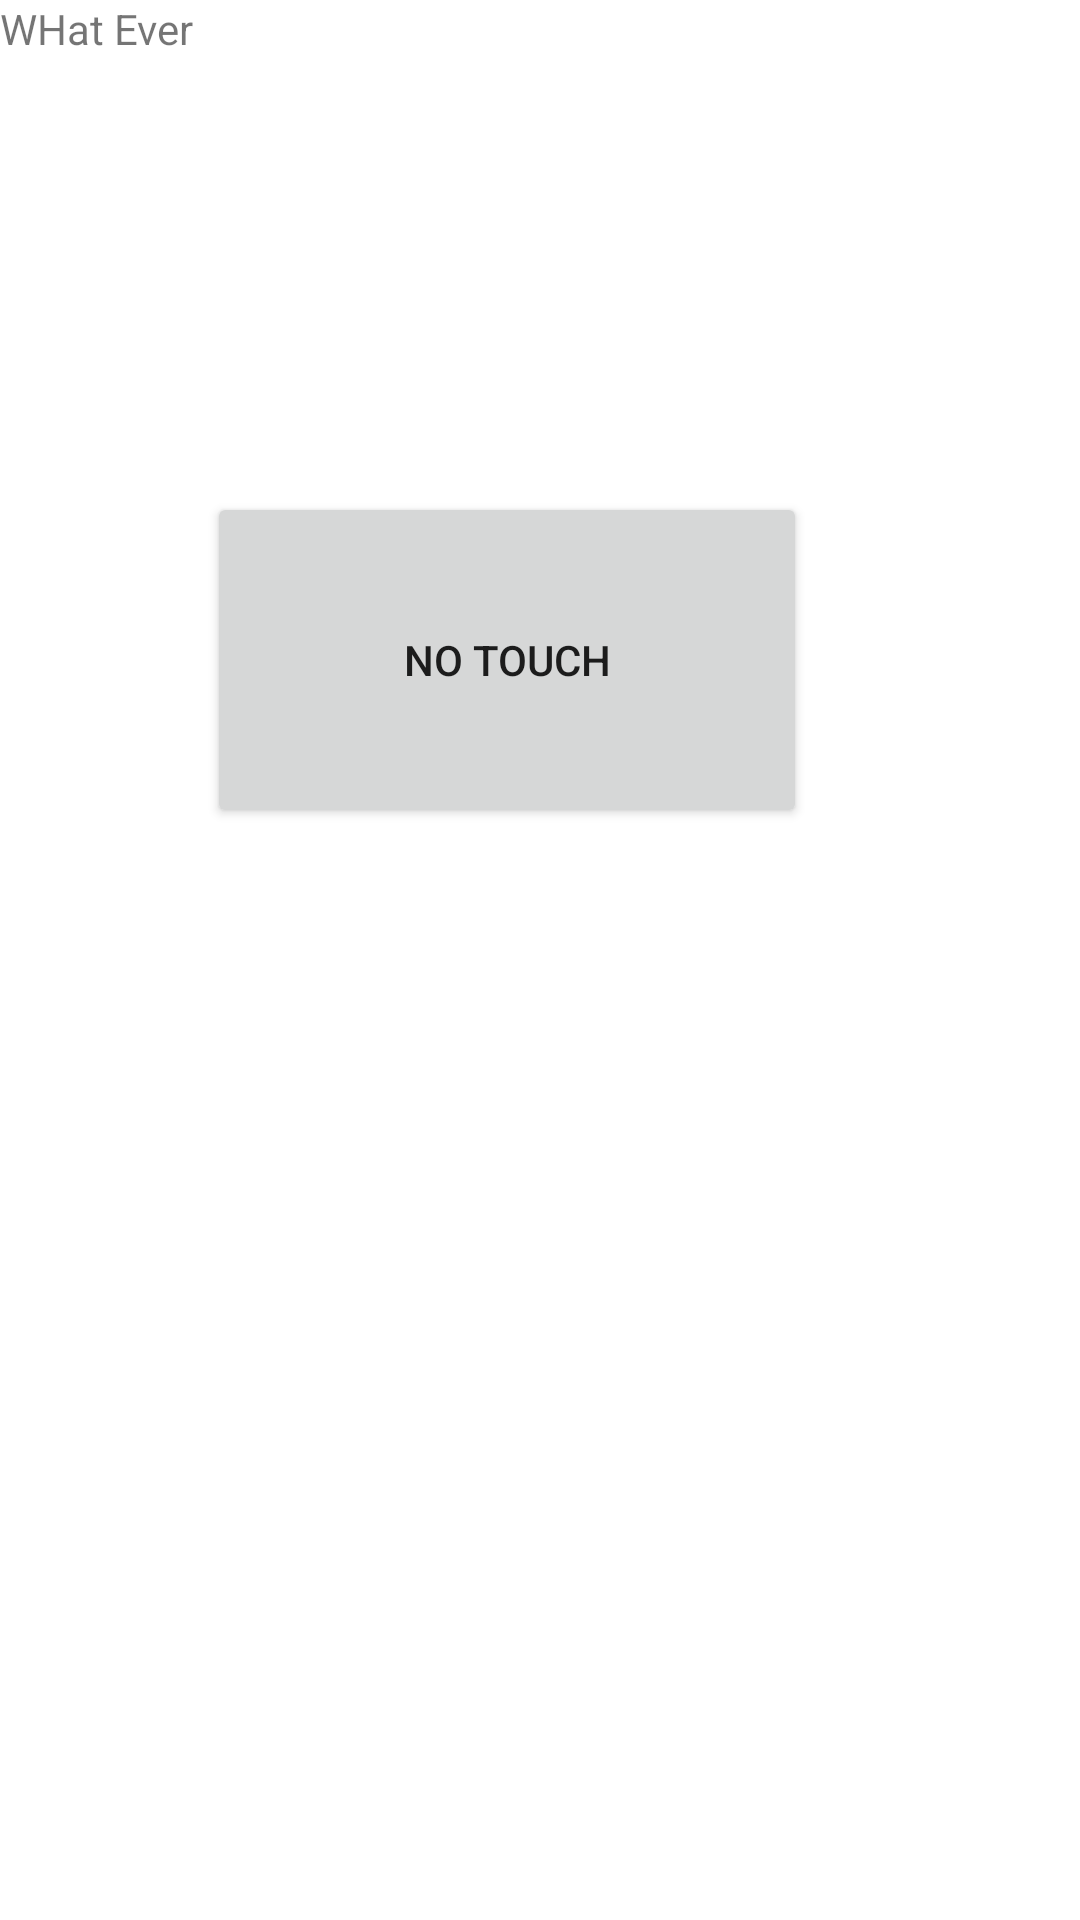

The Android layout XML behind this screen, and the referenced resources:
<!-- AndroidManifest.xml: application theme BaseAppTheme -->
<!-- res/layout/activity_image_access.xml -->
<?xml version="1.0" encoding="utf-8"?>
<android.support.constraint.ConstraintLayout xmlns:android="http://schemas.android.com/apk/res/android"
    xmlns:app="http://schemas.android.com/apk/res-auto"
    xmlns:tools="http://schemas.android.com/tools"
    android:layout_width="match_parent"
    android:layout_height="match_parent"
    tools:context=".ImageAccess">


    <ImageView
        android:layout_width="wrap_content"
        android:layout_height="wrap_content"
        android:id="@+id/imageView"/>
    <TextView
        android:layout_width="wrap_content"
        android:layout_height="wrap_content"
        android:id="@+id/myPath"
        android:text="WHat Ever"/>

    <Button
        android:layout_width="200dp"

        android:layout_height="112dp"
        android:layout_marginStart="8dp"
        android:layout_marginTop="164dp"
        android:layout_marginEnd="8dp"
        android:text="NO TOUCH"
        android:id="@+id/buttonForImage"
        app:layout_constraintEnd_toEndOf="parent"
        app:layout_constraintHorizontal_bias="0.424"
        app:layout_constraintStart_toStartOf="parent"
        app:layout_constraintTop_toTopOf="parent" />

</android.support.constraint.ConstraintLayout>
<!-- resources referenced by this layout -->
<resources>
  <style name="BaseAppTheme" parent="android:Theme.Material">
          
          <item name="android:windowActivityTransitions">true</item>
  
          
          <item name="android:windowEnterTransition">@transition/explode</item>
          <item name="android:windowExitTransition">@transition/explode</item>
  
          
          <item name="android:windowSharedElementEnterTransition">
              @transition/change_image_transform</item>
          <item name="android:windowSharedElementExitTransition">
              @transition/change_image_transform</item>
      </style>
</resources>
